Image classification data set "satellite_dataset_final" (royalp2p/weather-ai-project on GitHub). Class labels (3): clear, cloudy, rain.

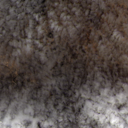
Label: rain

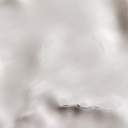
Label: clear

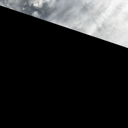
Label: cloudy

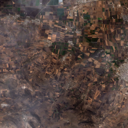
Label: rain

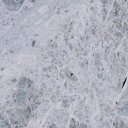
Label: clear

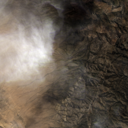
Label: cloudy
